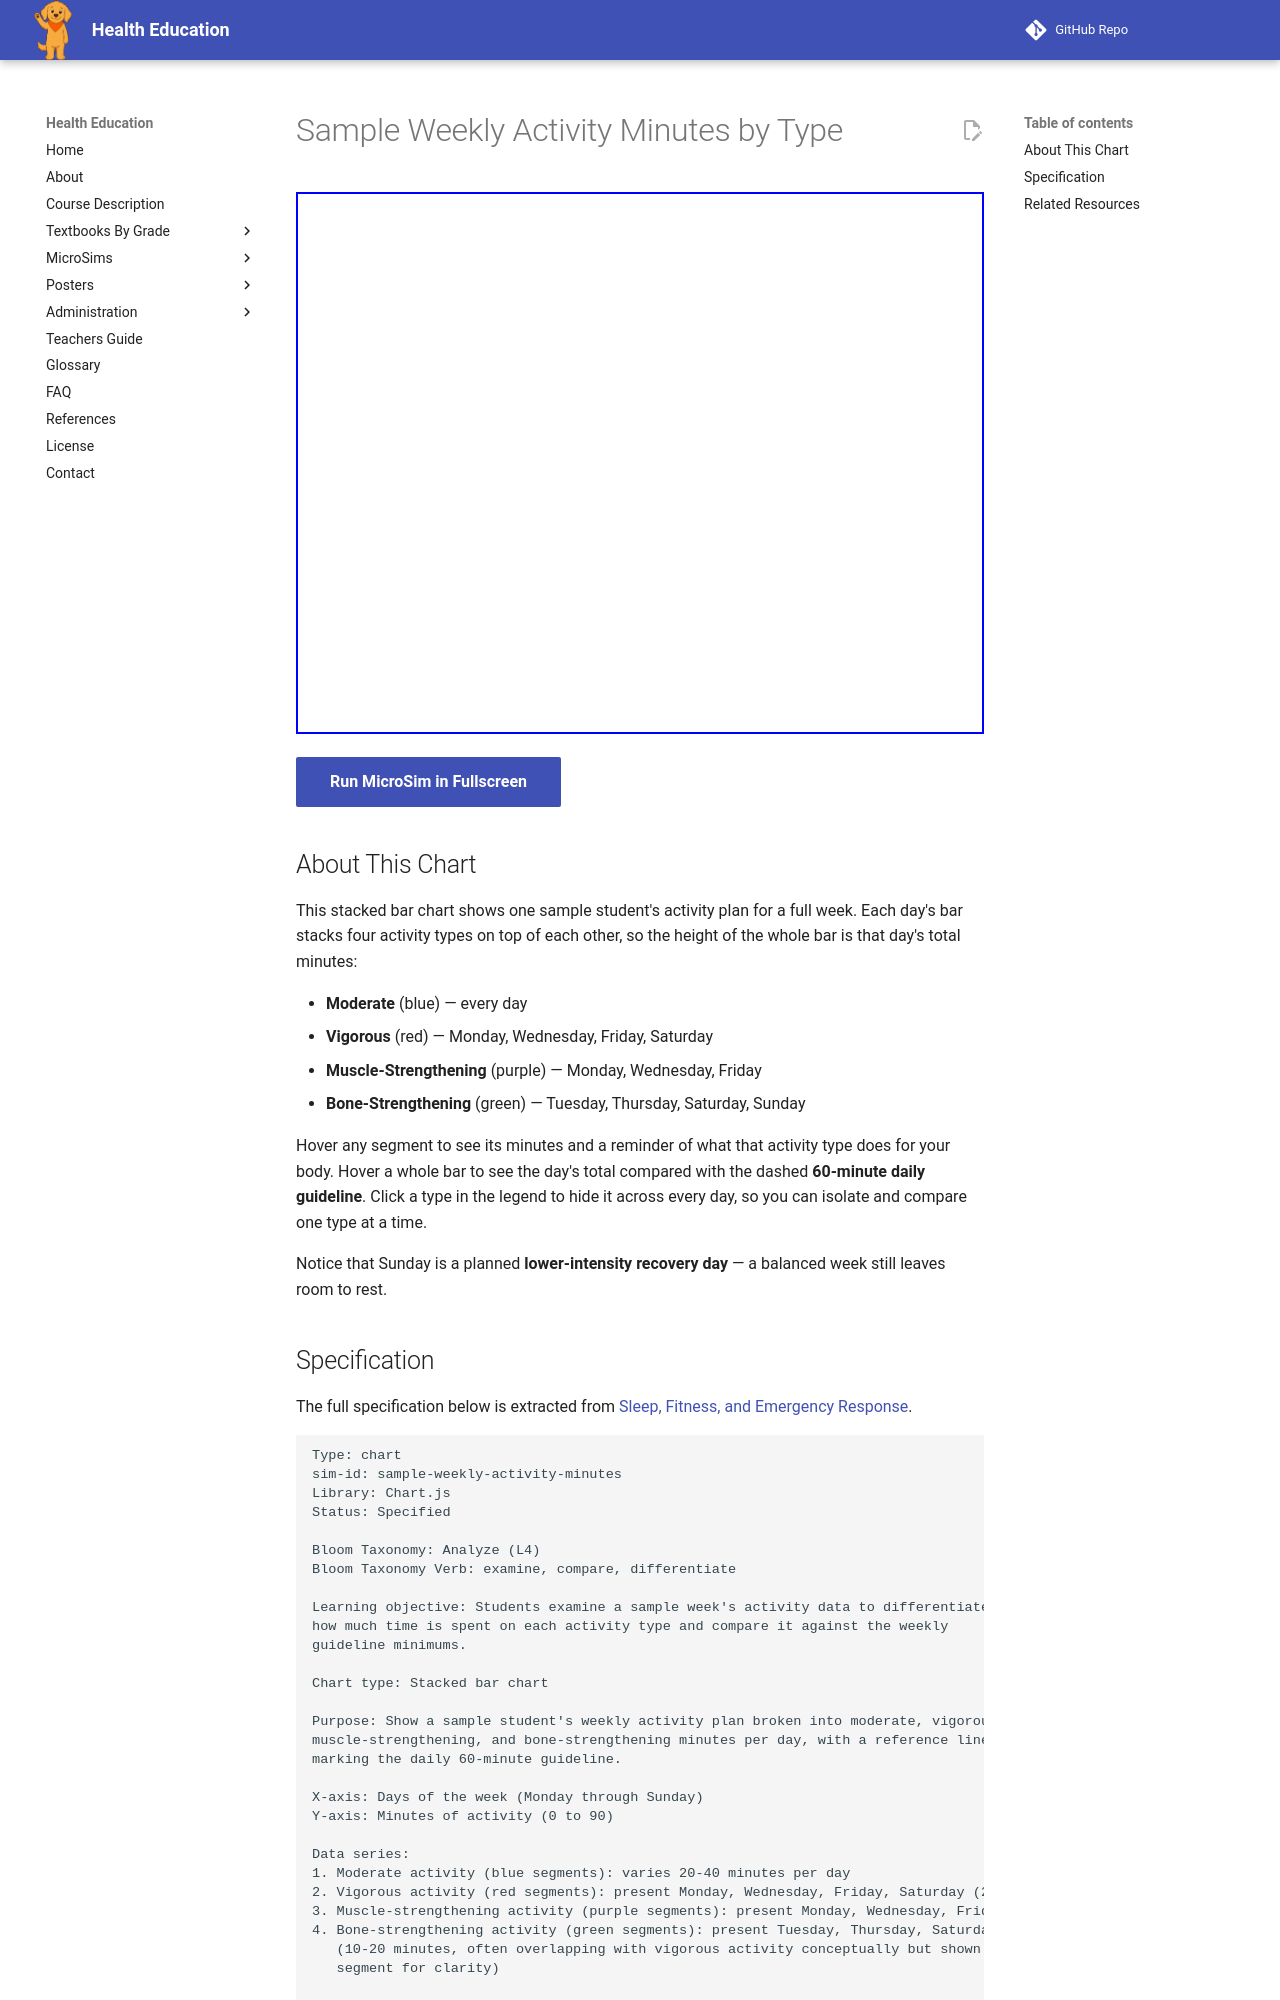

repository: dmccreary/health-education · page: sims/sample-weekly-activity-minutes/index.html · generator: mkdocs

---
title: Sample Weekly Activity Minutes by Type
description: A stacked bar chart of a sample student's balanced week, showing moderate, vigorous, muscle-strengthening, and bone-strengthening minutes per day against the 60-minute daily guideline.
status: complete
library: Chart.js
bloom_level: Analyze (L4)
---

# Sample Weekly Activity Minutes by Type

<iframe src="main.html" width="100%" height="542px" scrolling="no"></iframe>

[Run MicroSim in Fullscreen](main.html){ .md-button .md-button--primary }

## About This Chart

This stacked bar chart shows one sample student's activity plan for a full week. Each
day's bar stacks four activity types on top of each other, so the height of the whole
bar is that day's total minutes:

- **Moderate** (blue) — every day
- **Vigorous** (red) — Monday, Wednesday, Friday, Saturday
- **Muscle-Strengthening** (purple) — Monday, Wednesday, Friday
- **Bone-Strengthening** (green) — Tuesday, Thursday, Saturday, Sunday

Hover any segment to see its minutes and a reminder of what that activity type does for
your body. Hover a whole bar to see the day's total compared with the dashed **60-minute
daily guideline**. Click a type in the legend to hide it across every day, so you can
isolate and compare one type at a time.

Notice that Sunday is a planned **lower-intensity recovery day** — a balanced week still
leaves room to rest.
